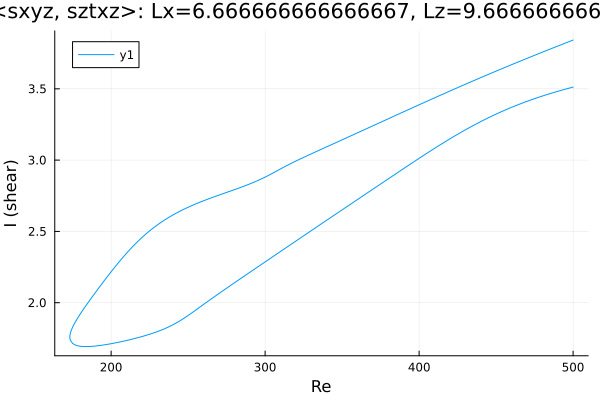

Values plotted in this chart, from the file beside it:
Re, shear
500.0, 3.842
499.5, 3.839
498, 3.834
496.6, 3.828
495.2, 3.822
493.8, 3.816
492.4, 3.81
491, 3.804
490.4, 3.801
489, 3.795
487.6, 3.789
486.2, 3.783
484.7, 3.777
483.3, 3.771
481.9, 3.765
480.5, 3.759
479.1, 3.753
477.7, 3.747
476.3, 3.74
474.8, 3.734
473.4, 3.728
472, 3.722
470.6, 3.716
469.2, 3.71
467.8, 3.703
466.4, 3.697
464.9, 3.691
463.5, 3.685
462.1, 3.678
460.7, 3.672
459.3, 3.666
457.9, 3.659
456.5, 3.653
455, 3.647
453.6, 3.64
452.2, 3.634
450.8, 3.628
449.4, 3.621
448, 3.615
446.6, 3.608
445.1, 3.602
443.7, 3.595
442.3, 3.589
440.9, 3.582
440.7, 3.582
439.3, 3.575
437.9, 3.568
436.5, 3.562
435.5, 3.557
434.1, 3.551
432.7, 3.544
431.3, 3.538
429.9, 3.531
428.5, 3.524
427, 3.518
425.6, 3.511
424.2, 3.504
422.8, 3.498
421.4, 3.491
420, 3.484
... 475 more rows
